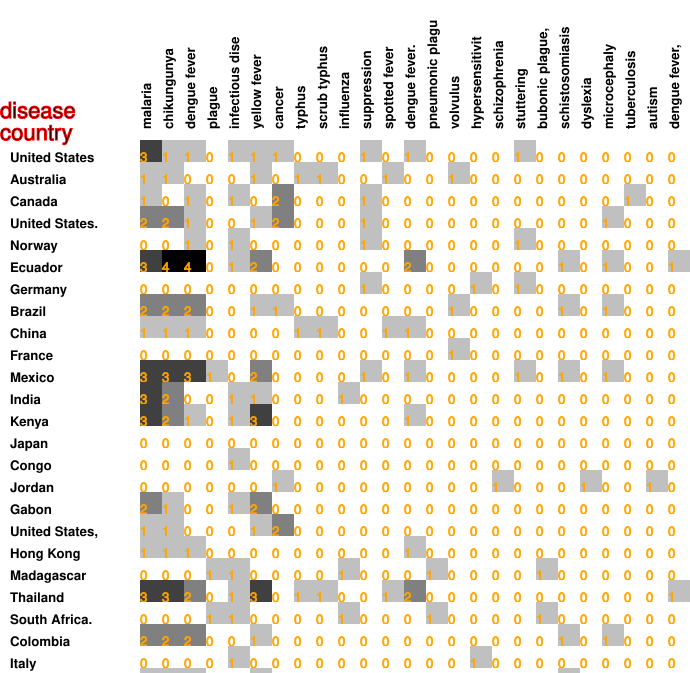

Data behind this chart, as committed beside it:
3, 1, 1, 0, 1, 1, 1, 0, 0, 0, 1, 0, 1, 0, 0, 0, 0, 1, 0, 0, 0, 0, 0, 0
1, 1, 0, 0, 0, 1, 0, 1, 1, 0, 0, 1, 0, 0, 1, 0, 0, 0, 0, 0, 0, 0, 0, 0
1, 0, 1, 0, 1, 0, 2, 0, 0, 0, 1, 0, 0, 0, 0, 0, 0, 0, 0, 0, 0, 0, 1, 0
2, 2, 1, 0, 0, 1, 2, 0, 0, 0, 1, 0, 0, 0, 0, 0, 0, 0, 0, 0, 0, 1, 0, 0
0, 0, 1, 0, 1, 0, 0, 0, 0, 0, 1, 0, 0, 0, 0, 0, 0, 1, 0, 0, 0, 0, 0, 0
3, 4, 4, 0, 1, 2, 0, 0, 0, 0, 0, 0, 2, 0, 0, 0, 0, 0, 0, 1, 0, 1, 0, 0
0, 0, 0, 0, 0, 0, 0, 0, 0, 0, 1, 0, 0, 0, 0, 1, 0, 1, 0, 0, 0, 0, 0, 0
2, 2, 2, 0, 0, 1, 1, 0, 0, 0, 0, 0, 0, 0, 1, 0, 0, 0, 0, 1, 0, 1, 0, 0
1, 1, 1, 0, 0, 0, 0, 1, 1, 0, 0, 1, 1, 0, 0, 0, 0, 0, 0, 0, 0, 0, 0, 0
0, 0, 0, 0, 0, 0, 0, 0, 0, 0, 0, 0, 0, 0, 1, 0, 0, 0, 0, 0, 0, 0, 0, 0
3, 3, 3, 1, 0, 2, 0, 0, 0, 0, 1, 0, 1, 0, 0, 0, 0, 1, 0, 1, 0, 1, 0, 0
3, 2, 0, 0, 1, 1, 0, 0, 0, 1, 0, 0, 0, 0, 0, 0, 0, 0, 0, 0, 0, 0, 0, 0
3, 2, 1, 0, 1, 3, 0, 0, 0, 0, 0, 0, 1, 0, 0, 0, 0, 0, 0, 0, 0, 0, 0, 0
0, 0, 0, 0, 0, 0, 0, 0, 0, 0, 0, 0, 0, 0, 0, 0, 0, 0, 0, 0, 0, 0, 0, 0
0, 0, 0, 0, 1, 0, 0, 0, 0, 0, 0, 0, 0, 0, 0, 0, 0, 0, 0, 0, 0, 0, 0, 0
0, 0, 0, 0, 0, 0, 1, 0, 0, 0, 0, 0, 0, 0, 0, 0, 1, 0, 0, 0, 1, 0, 0, 1
2, 1, 0, 0, 1, 2, 0, 0, 0, 0, 0, 0, 0, 0, 0, 0, 0, 0, 0, 0, 0, 0, 0, 0
1, 1, 0, 0, 0, 1, 2, 0, 0, 0, 0, 0, 0, 0, 0, 0, 0, 0, 0, 0, 0, 0, 0, 0
1, 1, 1, 0, 0, 0, 0, 0, 0, 0, 0, 0, 1, 0, 0, 0, 0, 0, 0, 0, 0, 0, 0, 0
0, 0, 0, 1, 1, 0, 0, 0, 0, 1, 0, 0, 0, 1, 0, 0, 0, 0, 1, 0, 0, 0, 0, 0
3, 3, 2, 0, 1, 3, 0, 1, 1, 0, 0, 1, 2, 0, 0, 0, 0, 0, 0, 0, 0, 0, 0, 0
0, 0, 0, 1, 1, 0, 0, 0, 0, 1, 0, 0, 0, 1, 0, 0, 0, 0, 1, 0, 0, 0, 0, 0
2, 2, 2, 0, 0, 1, 0, 0, 0, 0, 0, 0, 0, 0, 0, 0, 0, 0, 0, 1, 0, 1, 0, 0
0, 0, 0, 0, 1, 0, 0, 0, 0, 0, 0, 0, 0, 0, 0, 1, 0, 0, 0, 0, 0, 0, 0, 0
1, 1, 1, 0, 0, 1, 0, 0, 0, 0, 0, 0, 0, 0, 0, 0, 0, 0, 0, 1, 0, 0, 0, 0
